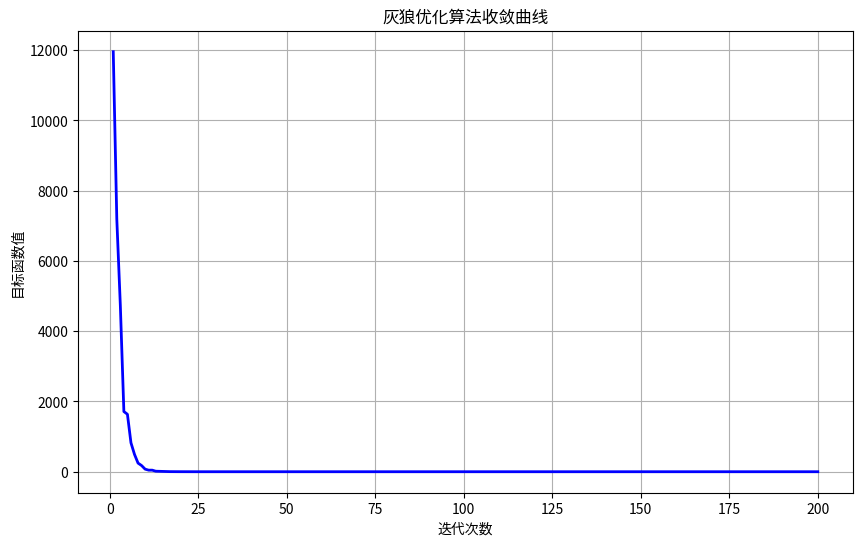

Write Python code to recreate this figure.
"""
灰狼优化算法(Grey Wolf Optimizer, GWO)实现
该算法模拟灰狼的社会等级和狩猎行为，是一种群体智能优化算法。
灰狼社会等级分为：α(领导者)、β(次领导者)、δ(中等级)和ω(最低等级)
猎物的搜索过程由α、β、δ引导，ω狼根据它们的位置更新自己。
"""

import numpy as np
import matplotlib.pyplot as plt


class GreyWolfOptimizer:
    def __init__(self, objective_function, dim, lb, ub, population_size=30, max_iter=200):
        """
        初始化灰狼优化器
        
        参数:
            objective_function: 目标函数（适应度函数），用于评估解的质量
            dim: 问题维度（决策变量数量）
            lb: 下界（可以是标量或向量）
            ub: 上界（可以是标量或向量）
            population_size: 种群大小（灰狼数量）
            max_iter: 最大迭代次数
        """
        self.objective_function = objective_function
        self.dim = dim  # 维度
        
        # 确保上下界是向量形式
        if np.isscalar(lb):
            self.lb = np.ones(dim) * lb
        else:
            self.lb = np.array(lb)
        
        if np.isscalar(ub):
            self.ub = np.ones(dim) * ub
        else:
            self.ub = np.array(ub)
            
        self.population_size = population_size  # 种群大小
        self.max_iter = max_iter  # 最大迭代次数
        
        # 初始化种群
        self.positions = np.zeros((population_size, dim))  # 灰狼位置
        self.fitness = np.zeros(population_size)  # 适应度值
        
        # 初始化Alpha, Beta和Delta狼的位置和适应度
        self.alpha_pos = np.zeros(dim)
        self.alpha_score = float('inf')
        
        self.beta_pos = np.zeros(dim)
        self.beta_score = float('inf')
        
        self.delta_pos = np.zeros(dim)
        self.delta_score = float('inf')
        
        # 收敛历史记录
        self.convergence_curve = np.zeros(max_iter)
    
    def initialize_population(self):
        """
        初始化灰狼种群
        """
        # 在搜索空间中随机生成灰狼位置
        self.positions = np.random.uniform(0, 1, (self.population_size, self.dim)) * (self.ub - self.lb) + self.lb
        
        # 计算每个灰狼的适应度
        for i in range(self.population_size):
            self.fitness[i] = self.objective_function(self.positions[i, :])
            
            # 更新Alpha, Beta和Delta狼
            if self.fitness[i] < self.alpha_score:
                self.alpha_score = self.fitness[i]
                self.alpha_pos = self.positions[i, :].copy()
                
            if (self.fitness[i] > self.alpha_score) and (self.fitness[i] < self.beta_score):
                self.beta_score = self.fitness[i]
                self.beta_pos = self.positions[i, :].copy()
                
            if (self.fitness[i] > self.alpha_score) and (self.fitness[i] > self.beta_score) and (self.fitness[i] < self.delta_score):
                self.delta_score = self.fitness[i]
                self.delta_pos = self.positions[i, :].copy()
    
    def optimize(self):
        """
        执行优化过程
        
        返回:
            最优解（Alpha狼位置）和对应的适应度值
        """
        # 初始化种群
        self.initialize_population()
        
        # 迭代优化
        for iter in range(self.max_iter):
            # 更新a参数（从2线性减少到0）
            a = 2 - iter * (2 / self.max_iter)
            
            # 更新每个灰狼的位置
            for i in range(self.population_size):
                # 对每个维度更新位置
                for j in range(self.dim):
                    # Alpha狼引导的位置更新
                    r1 = np.random.rand()
                    r2 = np.random.rand()
                    
                    A1 = 2 * a * r1 - a
                    C1 = 2 * r2
                    
                    D_alpha = abs(C1 * self.alpha_pos[j] - self.positions[i, j])
                    X1 = self.alpha_pos[j] - A1 * D_alpha
                    
                    # Beta狼引导的位置更新
                    r1 = np.random.rand()
                    r2 = np.random.rand()
                    
                    A2 = 2 * a * r1 - a
                    C2 = 2 * r2
                    
                    D_beta = abs(C2 * self.beta_pos[j] - self.positions[i, j])
                    X2 = self.beta_pos[j] - A2 * D_beta
                    
                    # Delta狼引导的位置更新
                    r1 = np.random.rand()
                    r2 = np.random.rand()
                    
                    A3 = 2 * a * r1 - a
                    C3 = 2 * r2
                    
                    D_delta = abs(C3 * self.delta_pos[j] - self.positions[i, j])
                    X3 = self.delta_pos[j] - A3 * D_delta
                    
                    # 根据Alpha, Beta和Delta的位置更新当前狼的位置
                    self.positions[i, j] = (X1 + X2 + X3) / 3
                
                # 确保位置在搜索空间内
                self.positions[i] = np.clip(self.positions[i], self.lb, self.ub)
                
                # 更新适应度
                self.fitness[i] = self.objective_function(self.positions[i])
                
                # 更新Alpha, Beta, Delta
                if self.fitness[i] < self.alpha_score:
                    self.alpha_score = self.fitness[i]
                    self.alpha_pos = self.positions[i].copy()
                
                if (self.fitness[i] > self.alpha_score) and (self.fitness[i] < self.beta_score):
                    self.beta_score = self.fitness[i]
                    self.beta_pos = self.positions[i].copy()
                
                if (self.fitness[i] > self.alpha_score) and (self.fitness[i] > self.beta_score) and (self.fitness[i] < self.delta_score):
                    self.delta_score = self.fitness[i]
                    self.delta_pos = self.positions[i].copy()
            
            # 记录当前迭代的最优解（Alpha）
            self.convergence_curve[iter] = self.alpha_score
            
            # 打印迭代信息
            if (iter + 1) % 10 == 0:
                print(f"迭代 {iter+1}: 最优值 = {self.alpha_score}")
        
        return self.alpha_pos, self.alpha_score
    
    def plot_convergence(self):
        """
        绘制收敛曲线
        """
        plt.figure(figsize=(10, 6))
        plt.plot(range(1, self.max_iter + 1), self.convergence_curve, 'b', linewidth=2)
        plt.title('灰狼优化算法收敛曲线')
        plt.xlabel('迭代次数')
        plt.ylabel('目标函数值')
        plt.grid(True)
        plt.show()


# 测试函数示例：Sphere函数（简单的凸函数，最小值为0，位于原点）
def sphere_function(x):
    """
    Sphere测试函数
    f(x) = sum(x_i^2)
    全局最小值: f(0,...,0) = 0
    """
    return np.sum(np.square(x))


# 演示如何使用灰狼优化算法
if __name__ == "__main__":
    # 设置问题参数
    dim = 10  # 问题维度
    lb = -100  # 下界
    ub = 100   # 上界
    
    # 创建优化器
    gwo = GreyWolfOptimizer(
        objective_function=sphere_function,
        dim=dim,
        lb=lb,
        ub=ub,
        population_size=30,
        max_iter=200
    )
    
    # 执行优化
    best_position, best_score = gwo.optimize()
    
    # 打印结果
    print("\n优化结果:")
    print(f"最优值: {best_score}")
    print(f"最优解: {best_position}")
    
    # 绘制收敛曲线
    gwo.plot_convergence()

